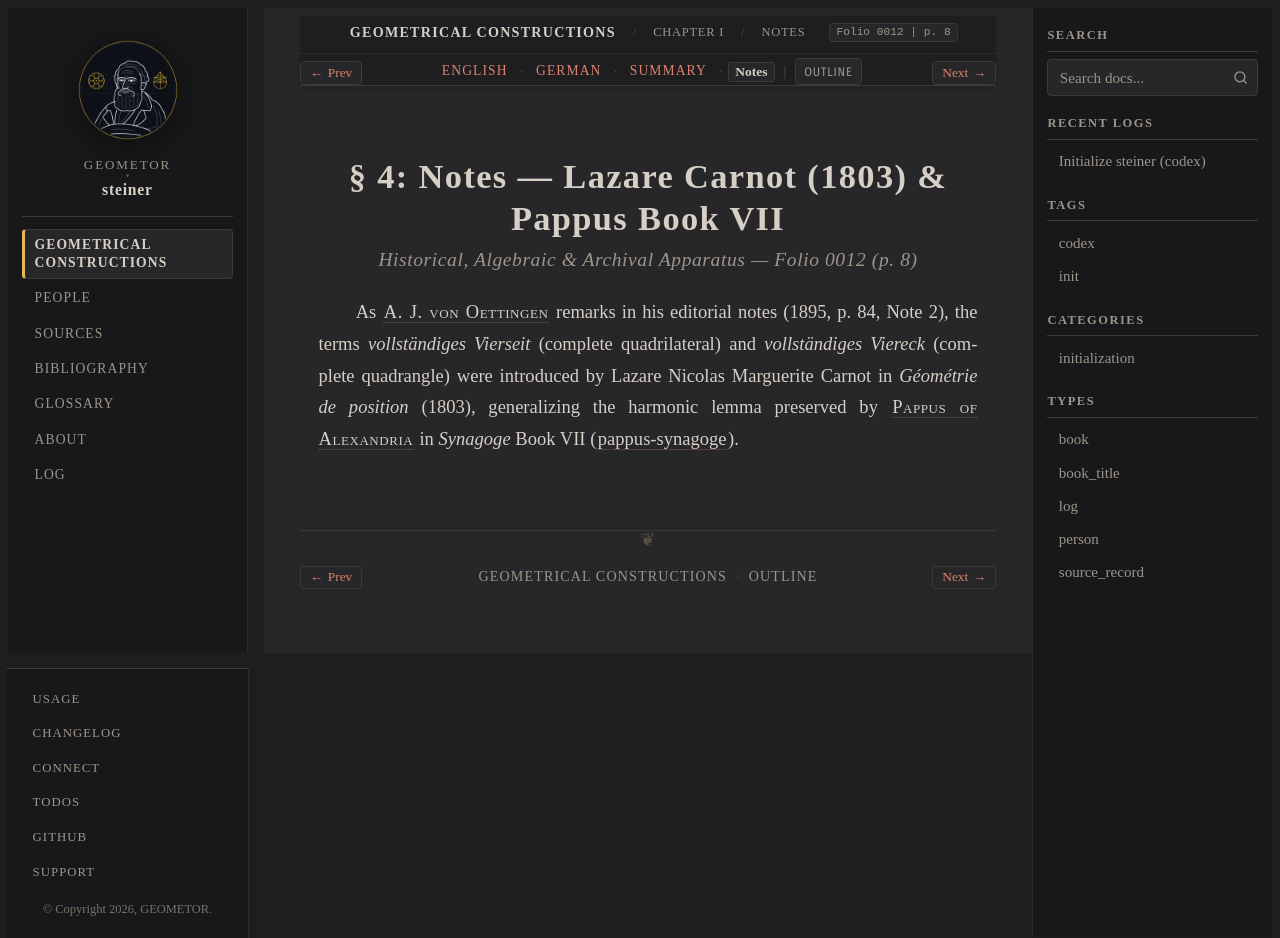

repository: geometor/steiner · page: constructionen_1833/chapter_01/sec_04/notes.html · generator: sphinx

:layout: book
:canonical_id: § 4 (Notes)
:breadcrumb_title: Notes
:order: 2
:folio: 0012
:track_label: Notes
:tracks: English: index | German: de | Summary: summary | Notes: notes
:title: § 4: Notes — Lazare Carnot (1803) & Pappus Book VII

§ 4: Notes — Lazare Carnot (1803) & Pappus Book VII
===================================================

.. rubric:: Historical, Algebraic & Archival Apparatus — Folio 0012 (p. 8)

As :person:`A. J. von Oettingen <oettingen>` remarks in his editorial notes (1895, p. 84, Note 2), the terms *vollständiges Vierseit* (complete quadrilateral) and *vollständiges Viereck* (complete quadrangle) were introduced by Lazare Nicolas Marguerite Carnot in *Géométrie de position* (1803), generalizing the harmonic lemma preserved by :person:`Pappus of Alexandria <pappus>` in *Synagoge* Book VII (:cite:`pappus-synagoge`).
